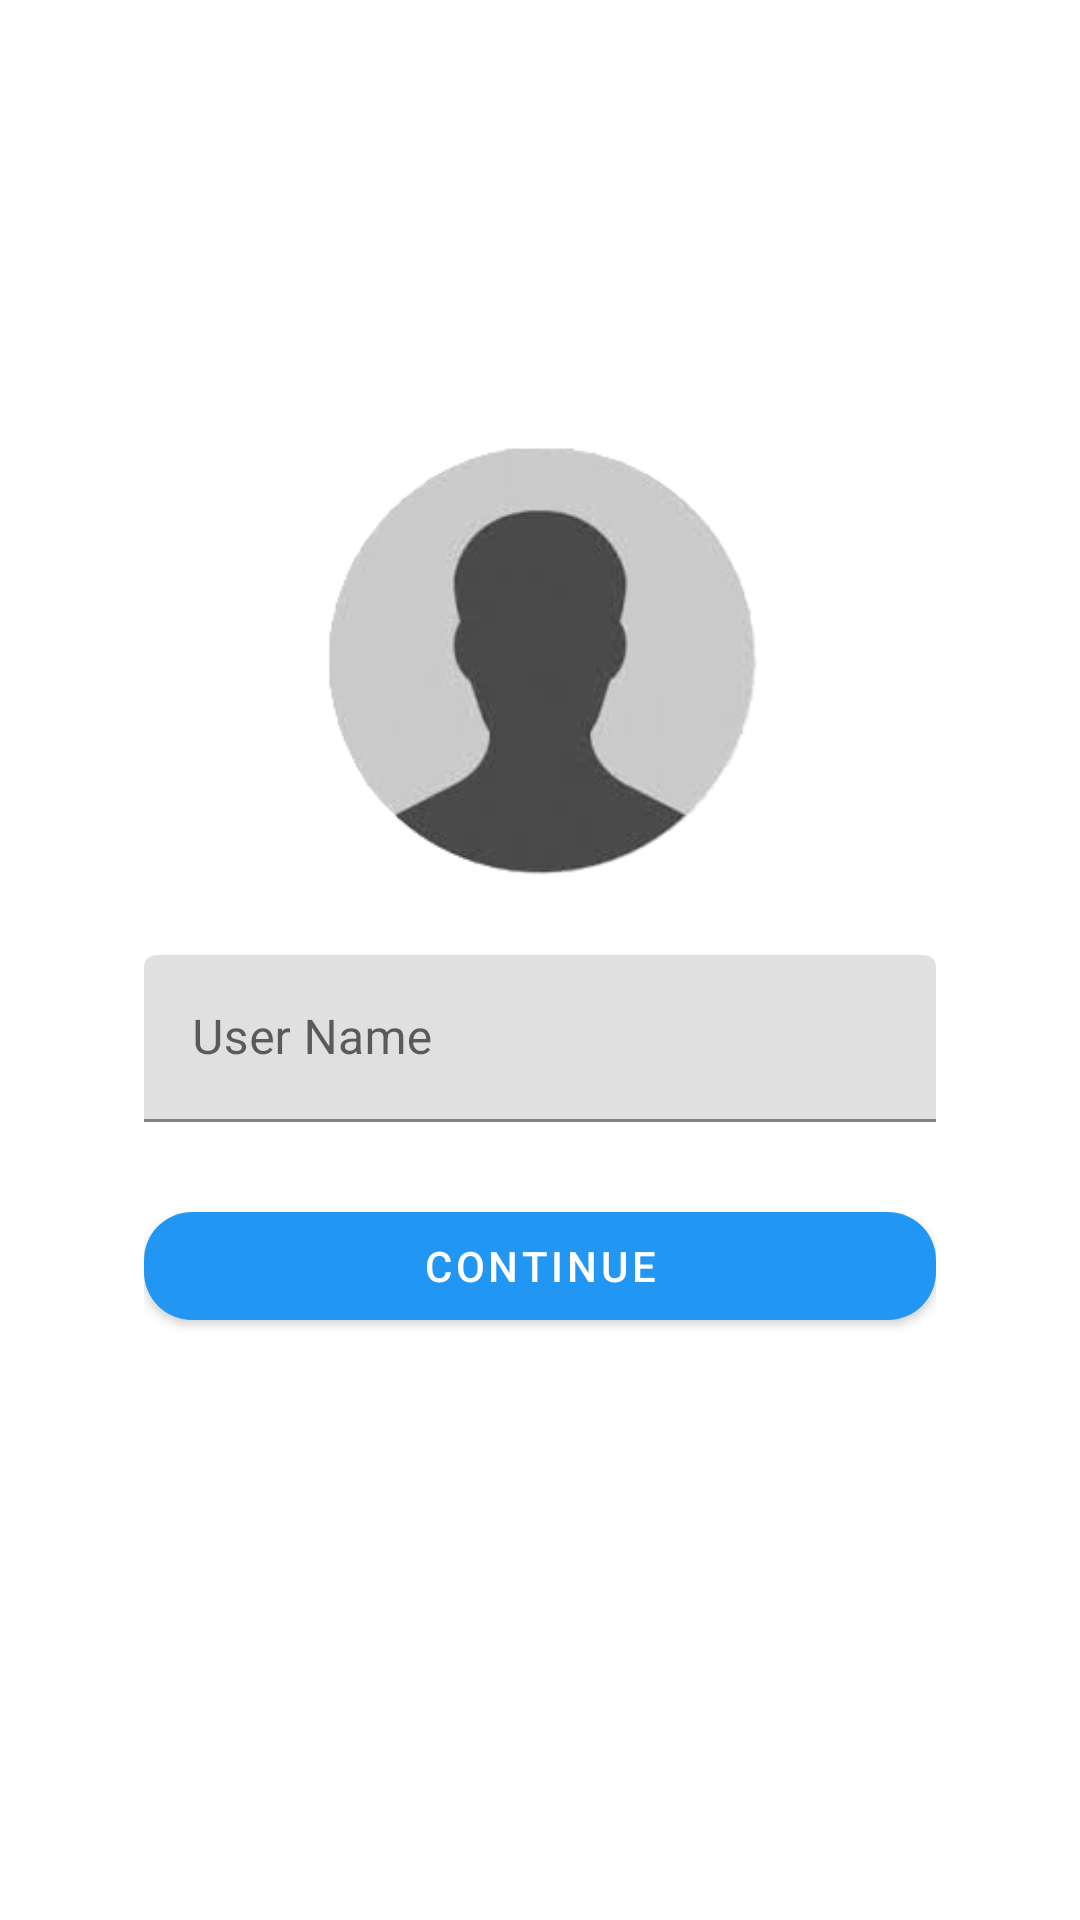

This screen was rendered from an Android layout file. Write that file and the resources it references.
<!-- AndroidManifest.xml: application theme Theme.QuickConnect -->
<!-- res/layout/fragment_register.xml -->
<?xml version="1.0" encoding="utf-8"?>
<androidx.constraintlayout.widget.ConstraintLayout
    xmlns:android="http://schemas.android.com/apk/res/android"
    xmlns:app="http://schemas.android.com/apk/res-auto"
    android:layout_width="match_parent"
    android:layout_height="match_parent"
    android:padding="24dp"
    android:background="?android:attr/windowBackground">

    
    <com.google.android.material.card.MaterialCardView
        android:id="@+id/cardProfile"
        android:layout_width="0dp"
        android:layout_height="wrap_content"
        android:layout_marginBottom="50dp"
        app:cardElevation="0dp"
        app:layout_constraintTop_toTopOf="parent"
        app:layout_constraintBottom_toBottomOf="parent"
        app:layout_constraintStart_toStartOf="parent"
        app:layout_constraintEnd_toEndOf="parent">

        <androidx.constraintlayout.widget.ConstraintLayout
            android:layout_width="match_parent"
            android:layout_height="wrap_content"
            android:padding="24dp">

            

            
            <com.google.android.material.imageview.ShapeableImageView
                android:id="@+id/imageProfile"
                android:layout_width="150dp"
                android:layout_height="150dp"
                android:src="@drawable/img_profile"
                android:contentDescription="@string/image"
                android:scaleType="centerCrop"
                android:clickable="true"
                android:focusable="true"
                app:layout_constraintTop_toTopOf="parent"
                app:layout_constraintStart_toStartOf="parent"
                app:layout_constraintEnd_toEndOf="parent"
                app:shapeAppearanceOverlay="@style/CircleImageViewStyle" />

            <ImageView
                android:id="@+id/btnAddImage"
                android:layout_width="32dp"
                android:layout_height="32dp"
                android:layout_marginTop="110dp"
                android:layout_marginEnd="4dp"
                android:src="@drawable/icon_plus"
                android:contentDescription="@string/image"
                android:background="@drawable/circle_background"
                app:layout_constraintEnd_toEndOf="@id/imageProfile"
                app:layout_constraintTop_toTopOf="@id/imageProfile" />

            
            <com.google.android.material.textfield.TextInputLayout
                android:id="@+id/tilDisplayName"
                android:layout_width="0dp"
                android:layout_height="wrap_content"
                android:layout_marginTop="24dp"
                android:hint="@string/user_name"
                app:layout_constraintTop_toBottomOf="@id/imageProfile"
                app:layout_constraintStart_toStartOf="parent"
                app:layout_constraintEnd_toEndOf="parent">

                <com.google.android.material.textfield.TextInputEditText
                    android:id="@+id/etDisplayName"
                    android:layout_width="match_parent"
                    android:layout_height="wrap_content"
                    android:inputType="textPersonName"
                    android:maxLines="1" />
            </com.google.android.material.textfield.TextInputLayout>

            
            <com.google.android.material.button.MaterialButton
                android:id="@+id/btnSaveProfile"
                android:layout_width="0dp"
                android:layout_height="wrap_content"
                android:layout_marginTop="24dp"
                android:text="@string/continue_txt"
                app:cornerRadius="16dp"
                app:layout_constraintTop_toBottomOf="@id/tilDisplayName"
                app:layout_constraintStart_toStartOf="parent"
                app:layout_constraintEnd_toEndOf="parent" />

        </androidx.constraintlayout.widget.ConstraintLayout>
    </com.google.android.material.card.MaterialCardView>

</androidx.constraintlayout.widget.ConstraintLayout>
<!-- resources referenced by this layout -->
<resources>
  <!-- drawable img_profile: png bitmap (drawable, 18266 bytes) -->
  <string name="continue_txt">Continue</string>
  <string name="image">image</string>
  <string name="user_name">User Name</string>
  <style name="CircleImageViewStyle" parent="">
          <item name="cornerFamily">rounded</item>
          <item name="cornerSize">50%</item>
      </style>
  <style name="Theme.QuickConnect" parent="Theme.MaterialComponents.DayNight.NoActionBar">
          
          <item name="colorPrimary">@color/blue_500</item>
          <item name="colorPrimaryVariant">@color/purple_700</item>
          <item name="colorOnPrimary">@color/white</item>
          
          <item name="colorSecondary">@color/teal_200</item>
          <item name="colorSecondaryVariant">@color/teal_700</item>
          <item name="colorOnSecondary">@color/black</item>
          
          <item name="android:statusBarColor">@color/white</item>
          <item name="android:windowLightStatusBar">true</item>
          
      </style>
  <color name="blue_500">#2196F3</color>
  <color name="purple_700">#FF3700B3</color>
  <color name="white">#FFFFFFFF</color>
  <color name="teal_200">#FF03DAC5</color>
  <color name="teal_700">#FF018786</color>
  <color name="black">#FF000000</color>
</resources>
